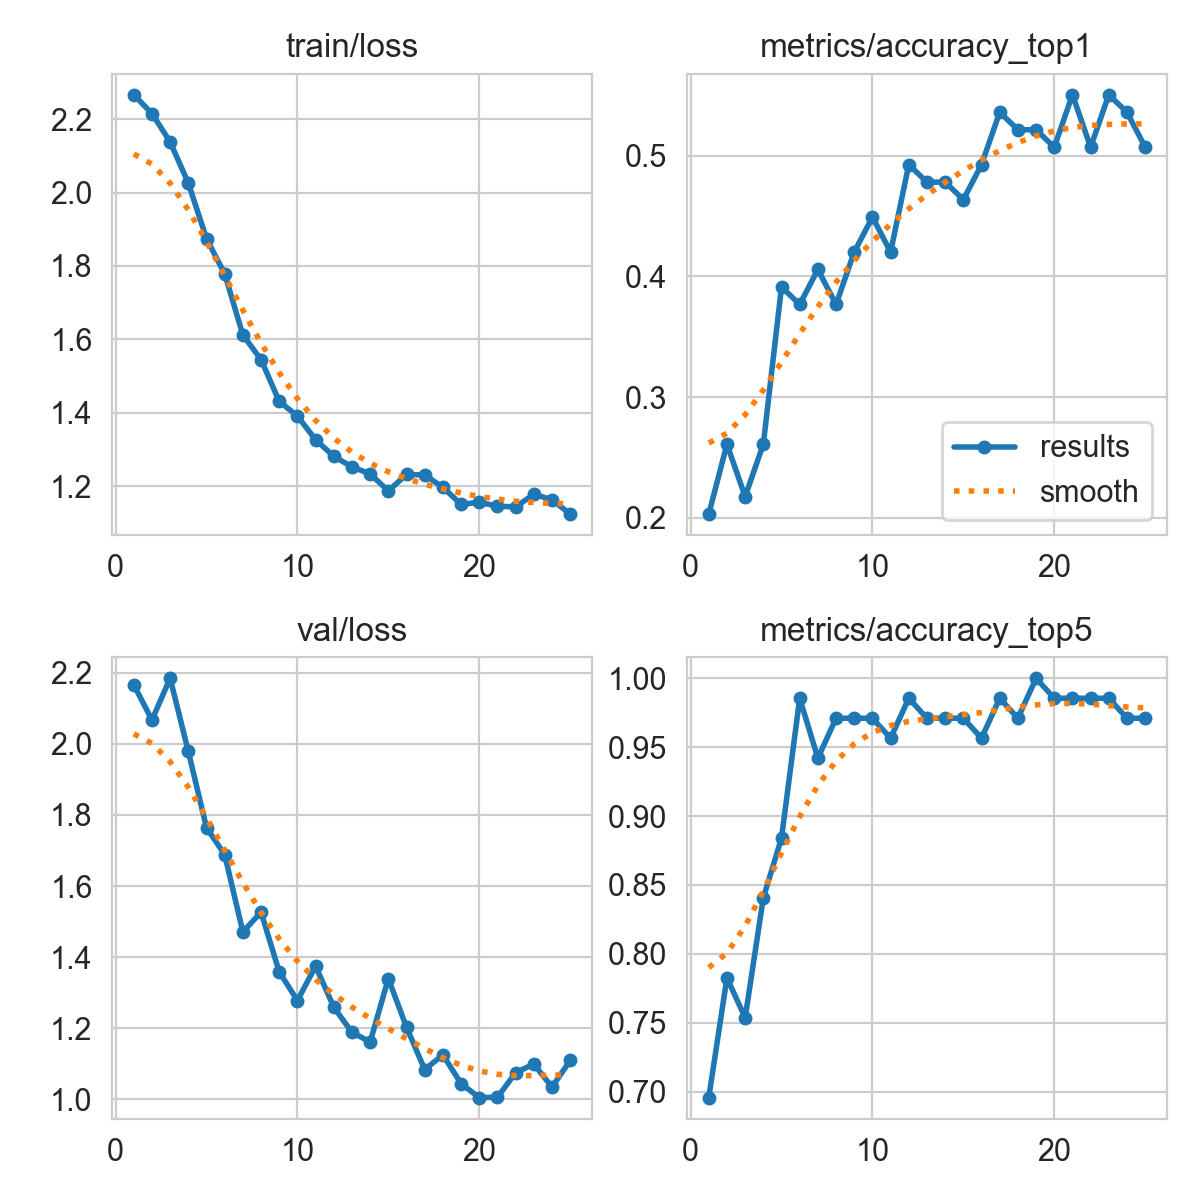

Data behind this chart, as committed beside it:
epoch, time, train/loss, metrics/accuracy_top1, metrics/accuracy_top5, val/loss, lr/pg0, lr/pg1, lr/pg2, lr/pg3, lr/pg4, lr/pg5, lr/pg6, lr/pg7
1, 136.6, 2.266, 0.2029, 0.6956, 2.166, 0.0009857, 0.0003286, 0.0009857, 0.0003286, 0.06813, 0.06747, 0.0009857, 0.0003286
2, 199.7, 2.215, 0.2609, 0.7826, 2.067, 0.001907, 0.0006357, 0.001907, 0.0006357, 0.03572, 0.03445, 0.001907, 0.0006357
3, 244.3, 2.138, 0.2174, 0.7536, 2.184, 0.002749, 0.0009164, 0.002749, 0.0009164, 0.003225, 0.001393, 0.002749, 0.0009164
4, 285.1, 2.026, 0.2609, 0.8406, 1.978, 0.002644, 0.0008812, 0.002644, 0.0008812, 0.002644, 0.0008812, 0.002644, 0.0008812
5, 324, 1.874, 0.3913, 0.8841, 1.764, 0.002525, 0.0008416, 0.002525, 0.0008416, 0.002525, 0.0008416, 0.002525, 0.0008416
6, 365.5, 1.779, 0.3768, 0.9855, 1.688, 0.002406, 0.000802, 0.002406, 0.000802, 0.002406, 0.000802, 0.002406, 0.000802
7, 406.6, 1.612, 0.4058, 0.942, 1.471, 0.002287, 0.0007624, 0.002287, 0.0007624, 0.002287, 0.0007624, 0.002287, 0.0007624
8, 447.8, 1.545, 0.3768, 0.971, 1.527, 0.002168, 0.0007228, 0.002168, 0.0007228, 0.002168, 0.0007228, 0.002168, 0.0007228
9, 485.4, 1.431, 0.4203, 0.971, 1.359, 0.00205, 0.0006832, 0.00205, 0.0006832, 0.00205, 0.0006832, 0.00205, 0.0006832
10, 527.2, 1.391, 0.4493, 0.971, 1.278, 0.001931, 0.0006436, 0.001931, 0.0006436, 0.001931, 0.0006436, 0.001931, 0.0006436
11, 568.7, 1.326, 0.4203, 0.9565, 1.375, 0.001812, 0.000604, 0.001812, 0.000604, 0.001812, 0.000604, 0.001812, 0.000604
12, 610.1, 1.281, 0.4928, 0.9855, 1.259, 0.001693, 0.0005644, 0.001693, 0.0005644, 0.001693, 0.0005644, 0.001693, 0.0005644
13, 647.8, 1.253, 0.4783, 0.971, 1.189, 0.001574, 0.0005248, 0.001574, 0.0005248, 0.001574, 0.0005248, 0.001574, 0.0005248
14, 689, 1.234, 0.4783, 0.971, 1.162, 0.001456, 0.0004852, 0.001456, 0.0004852, 0.001456, 0.0004852, 0.001456, 0.0004852
15, 730.1, 1.187, 0.4638, 0.971, 1.34, 0.001337, 0.0004456, 0.001337, 0.0004456, 0.001337, 0.0004456, 0.001337, 0.0004456
16, 771.4, 1.232, 0.4928, 0.9565, 1.203, 0.001218, 0.000406, 0.001218, 0.000406, 0.001218, 0.000406, 0.001218, 0.000406
17, 809.3, 1.23, 0.5362, 0.9855, 1.084, 0.001099, 0.0003664, 0.001099, 0.0003664, 0.001099, 0.0003664, 0.001099, 0.0003664
18, 850.6, 1.197, 0.5217, 0.971, 1.125, 0.0009804, 0.0003268, 0.0009804, 0.0003268, 0.0009804, 0.0003268, 0.0009804, 0.0003268
19, 891.8, 1.15, 0.5217, 1, 1.044, 0.0008616, 0.0002872, 0.0008616, 0.0002872, 0.0008616, 0.0002872, 0.0008616, 0.0002872
20, 938.9, 1.156, 0.5072, 0.9855, 1.005, 0.0007428, 0.0002476, 0.0007428, 0.0002476, 0.0007428, 0.0002476, 0.0007428, 0.0002476
21, 976.9, 1.145, 0.5507, 0.9855, 1.006, 0.000624, 0.000208, 0.000624, 0.000208, 0.000624, 0.000208, 0.000624, 0.000208
22, 1018, 1.144, 0.5072, 0.9855, 1.075, 0.0005052, 0.0001684, 0.0005052, 0.0001684, 0.0005052, 0.0001684, 0.0005052, 0.0001684
23, 1060, 1.178, 0.5507, 0.9855, 1.1, 0.0003864, 0.0001288, 0.0003864, 0.0001288, 0.0003864, 0.0001288, 0.0003864, 0.0001288
24, 1101, 1.163, 0.5362, 0.971, 1.035, 0.0002676, 8.92e-05, 0.0002676, 8.92e-05, 0.0002676, 8.92e-05, 0.0002676, 8.92e-05
25, 1139, 1.124, 0.5072, 0.971, 1.11, 0.0001488, 4.96e-05, 0.0001488, 4.96e-05, 0.0001488, 4.96e-05, 0.0001488, 4.96e-05
